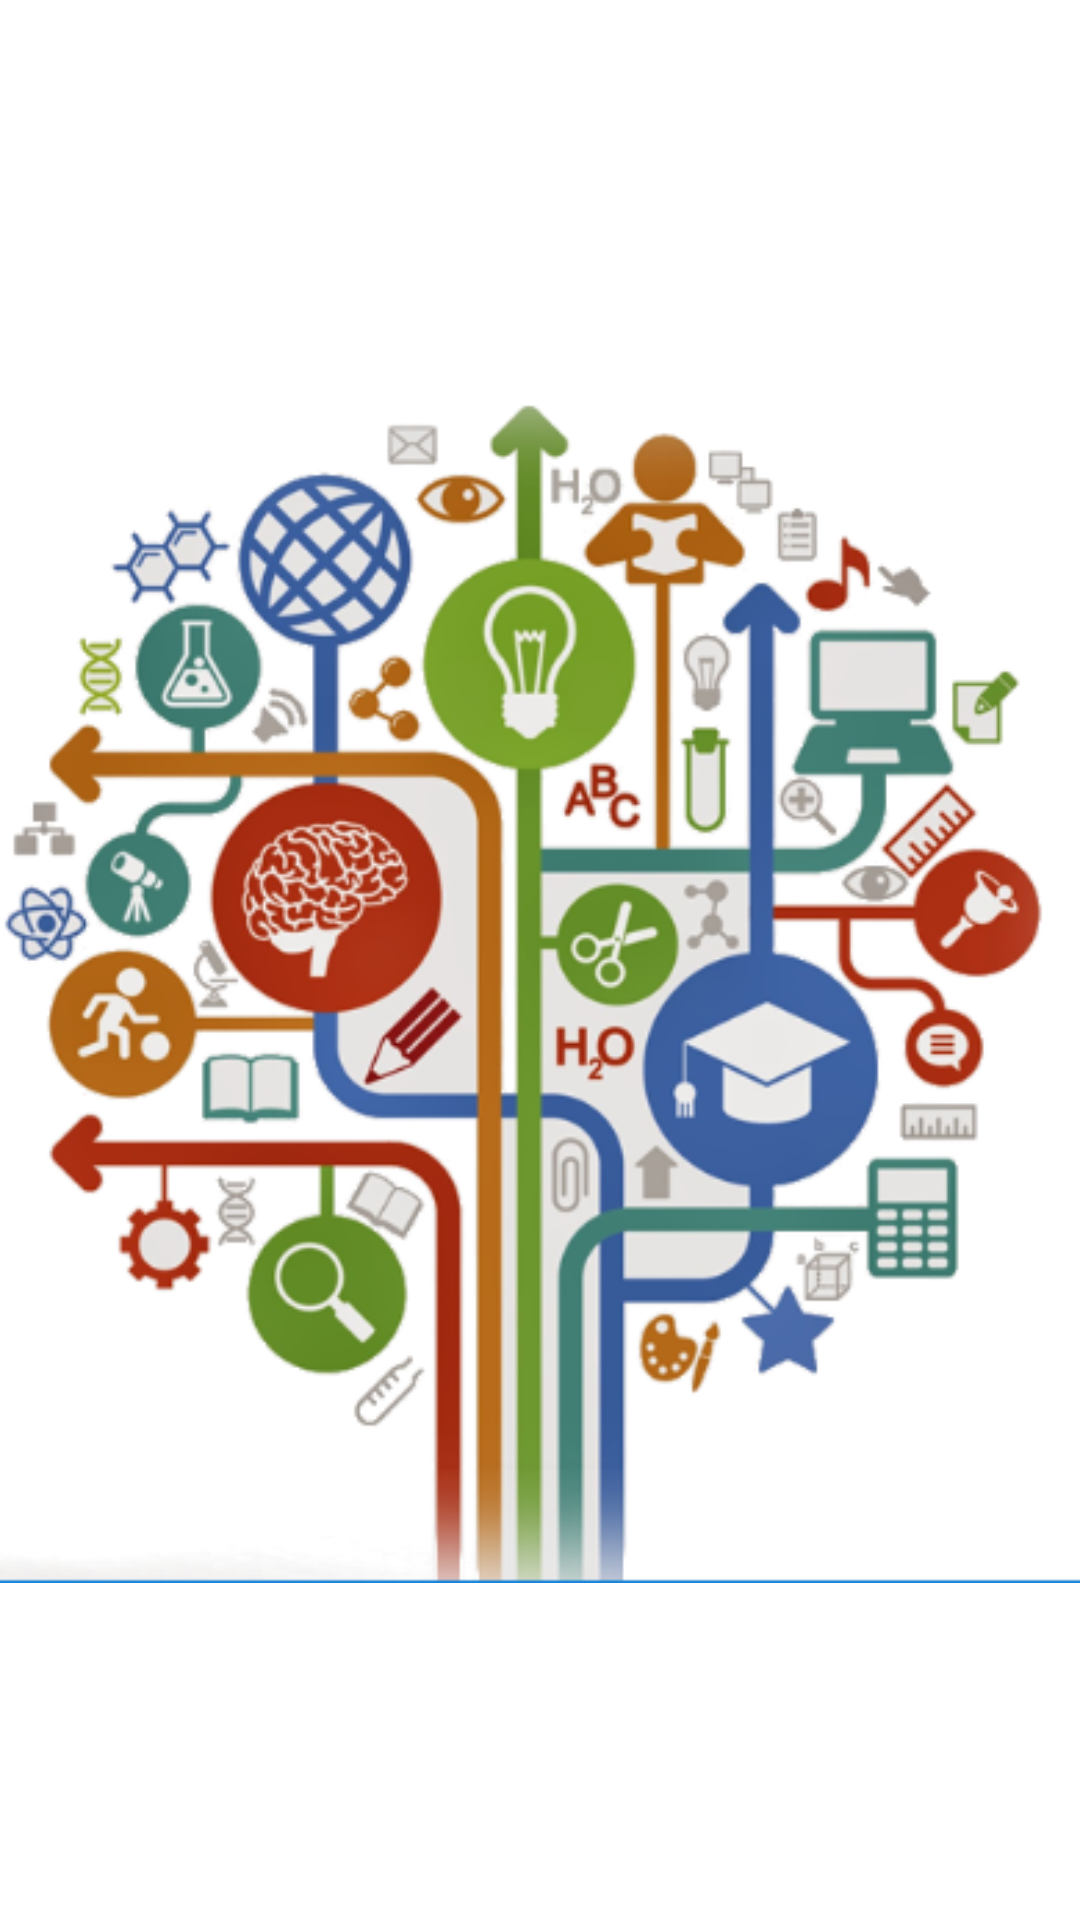

Android layout source for this screen:
<!-- AndroidManifest.xml: application theme AppTheme -->
<!-- res/layout/activity_splash_screen.xml -->
<?xml version="1.0" encoding="utf-8"?>
<android.support.constraint.ConstraintLayout xmlns:android="http://schemas.android.com/apk/res/android"
    xmlns:app="http://schemas.android.com/apk/res-auto"
    xmlns:tools="http://schemas.android.com/tools"
    android:layout_width="match_parent"
    android:layout_height="match_parent"
    android:background="@color/colorWhite"
    tools:context="com.ucc.proyectofinal.SplashScreen"
    >

    <ImageView
        android:id="@+id/imageView"
        android:layout_width="wrap_content"
        android:layout_height="wrap_content"

        android:src="@drawable/imagen"
        app:layout_constraintBottom_toBottomOf="parent"
        app:layout_constraintEnd_toEndOf="parent"
        app:layout_constraintHorizontal_bias="0.0"
        app:layout_constraintLeft_toLeftOf="parent"
        app:layout_constraintRight_toRightOf="parent"
        app:layout_constraintStart_toStartOf="parent"
        app:layout_constraintTop_toTopOf="parent" />
</android.support.constraint.ConstraintLayout>
<!-- resources referenced by this layout -->
<resources>
  <color name="colorWhite">#FFF</color>
  <!-- drawable imagen: png bitmap (drawable-v24, 176493 bytes) -->
  <style name="AppTheme" parent="Theme.AppCompat.Light.DarkActionBar">
          
          <item name="colorPrimary">@color/colorPrimary</item>
          <item name="colorPrimaryDark">@color/colorPrimaryDark</item>
          <item name="colorAccent">@color/colorAccent</item>
  
      </style>
  <color name="colorPrimary">#3F51B5</color>
  <color name="colorPrimaryDark">#303F9F</color>
  <color name="colorAccent">#FF4081</color>
</resources>
